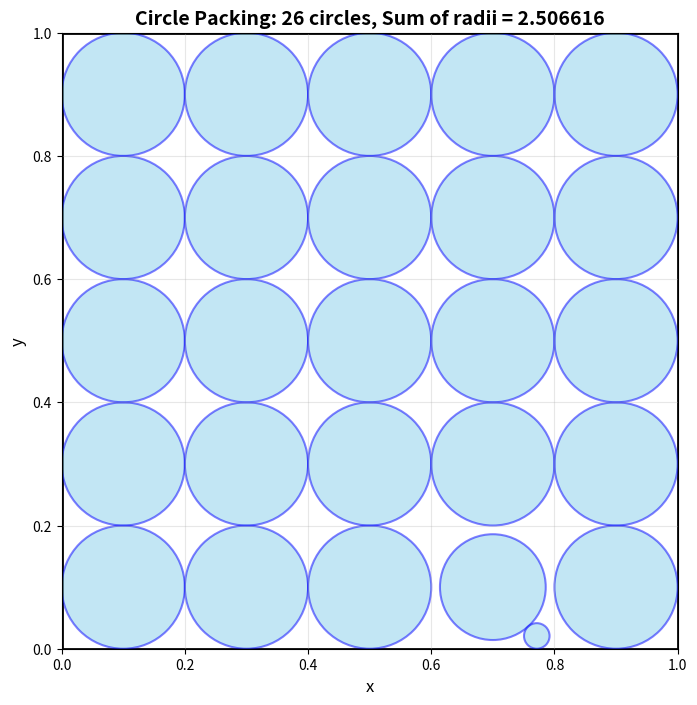

Write the Python code that produced this figure.
"""
Plot the current circle packing solution from terminal
"""
import matplotlib
matplotlib.use('Agg')  # Use non-interactive backend
import numpy as np
import matplotlib.pyplot as plt
import matplotlib.patches as patches


def plot_circles(circles: np.ndarray, save_path: str = None):
    """
    Plots the circles.
    
    Args:
        circles: Array of shape (n, 3) where each row is [x, y, radius]
        save_path: Optional path to save the plot
    """
    fig, ax = plt.subplots(1, figsize=(8, 8))
    ax.set_xlim(0, 1)
    ax.set_ylim(0, 1)
    ax.set_aspect('equal')

    # Draw unit square boundary
    rect = patches.Rectangle((0, 0), 1, 1, linewidth=2, edgecolor='black', facecolor='none')
    ax.add_patch(rect)

    # Calculate total score
    total_radii = np.sum(circles[:, 2])
    
    # Draw the circles
    for i, circle in enumerate(circles):
        if circle[2] > 0:  # Only draw circles with positive radius
            circ = patches.Circle((circle[0], circle[1]), circle[2], 
                                  edgecolor='blue', facecolor='skyblue', alpha=0.5, linewidth=1.5)
            ax.add_patch(circ)
        else:
            # Mark zero-radius circles with a red dot
            ax.plot(circle[0], circle[1], 'ro', markersize=8, label='Zero radius' if i == 0 else '')

    plt.title(f'Circle Packing: {len(circles)} circles, Sum of radii = {total_radii:.6f}', 
              fontsize=14, fontweight='bold')
    plt.xlabel('x', fontsize=12)
    plt.ylabel('y', fontsize=12)
    plt.grid(True, alpha=0.3)
    
    if save_path:
        plt.savefig(save_path, dpi=300, bbox_inches='tight')
        print(f"Plot saved to {save_path}")
        plt.close()
    else:
        plt.show()


# Circles from terminal output [x, y, radius]
circles = np.array([
    [0.1, 0.1, 0.1],
    [0.1, 0.3, 0.1],
    [0.1, 0.5, 0.1],
    [0.1, 0.7, 0.1],
    [0.1, 0.9, 0.1],
    [0.3, 0.1, 0.1],
    [0.3, 0.3, 0.1],
    [0.3, 0.5, 0.1],
    [0.3, 0.7, 0.1],
    [0.3, 0.9, 0.1],
    [0.5, 0.1, 0.1],
    [0.5, 0.3, 0.1],
    [0.5, 0.5, 0.1],
    [0.5, 0.7, 0.1],
    [0.5, 0.9, 0.1],
    [0.7, 0.1, 0.08586366],
    [0.7, 0.3, 0.1],
    [0.7, 0.5, 0.1],
    [0.7, 0.7, 0.1],
    [0.7, 0.9, 0.1],
    [0.9, 0.1, 0.1],
    [0.9, 0.3, 0.1],
    [0.9, 0.5, 0.1],
    [0.9, 0.7, 0.1],
    [0.9, 0.9, 0.1],
    [0.77132064, 0.02075195, 0.02075195]
])

print(f"Number of circles: {len(circles)}")
print(f"Sum of radii: {np.sum(circles[:, 2]):.6f}")
print(f"Circles with zero radius: {np.sum(circles[:, 2] == 0)}")
print(f"Circles with positive radius: {np.sum(circles[:, 2] > 0)}")

# Plot
plot_circles(circles, save_path="circle_packing_current.png")
